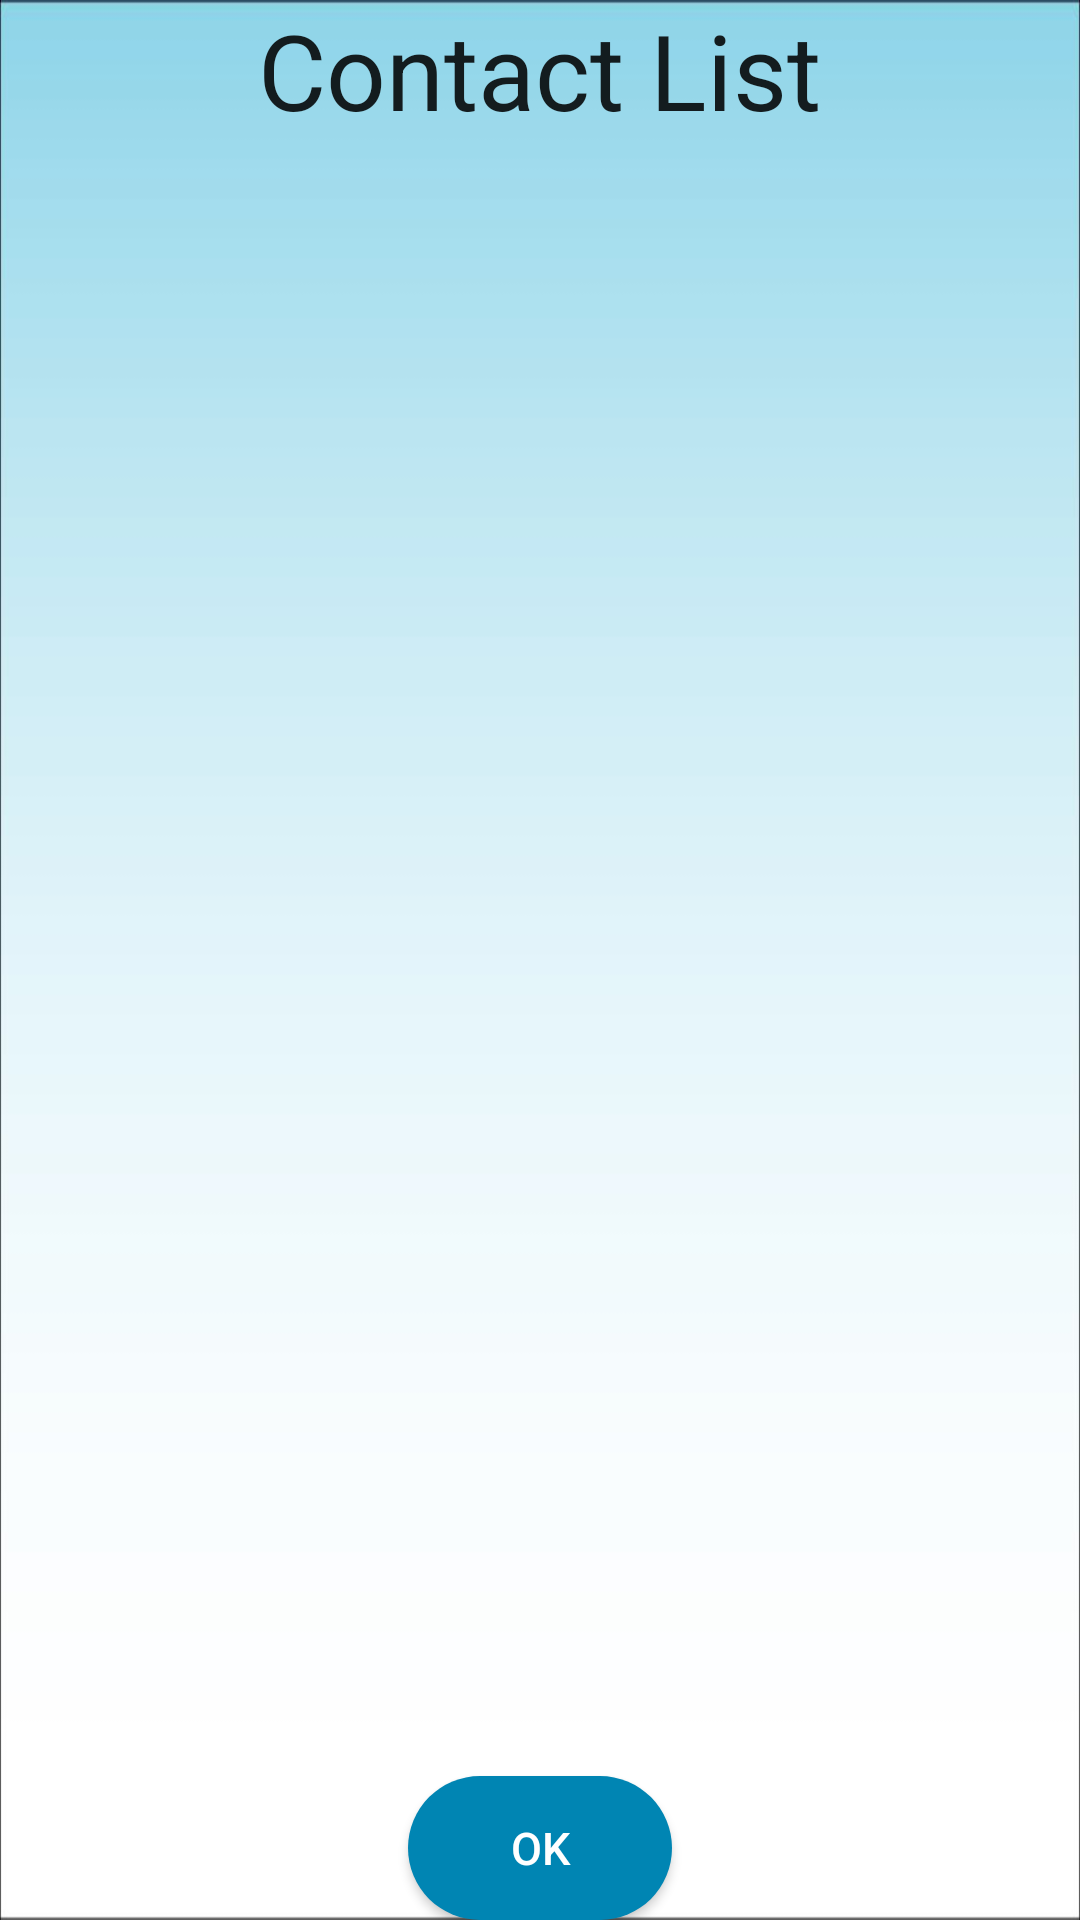

Android layout source for this screen:
<!-- AndroidManifest.xml: application theme AppTheme -->
<!-- res/layout/activity_contactlist.xml -->
<?xml version="1.0" encoding="utf-8"?>
<RelativeLayout xmlns:android="http://schemas.android.com/apk/res/android"
    xmlns:tools="http://schemas.android.com/tools"
    android:id="@+id/activity_contactlist"
    android:layout_width="match_parent"
    android:layout_height="match_parent"
    android:paddingBottom="@dimen/activity_vertical_margin"
    android:paddingLeft="@dimen/activity_horizontal_margin"
    android:paddingRight="@dimen/activity_horizontal_margin"
    android:paddingTop="@dimen/activity_vertical_margin"
    android:background="@drawable/lightblue"

    tools:context="com.example.naqi.mobiledatabase.Contactlist">


    <Button
        android:layout_width="wrap_content"
        android:layout_height="wrap_content"
        android:text="OK"
        android:textSize="15sp"
        android:id="@+id/ok"
        android:layout_alignParentBottom="true"
        android:layout_centerHorizontal="true"
android:background="@drawable/shape"
        android:textColor="@android:color/background_light"
        android:onClick="GoToBack"/>

    <ListView
        android:layout_width="wrap_content"
        android:layout_height="wrap_content"
        android:id="@+id/Fulllist"
        android:layout_below="@+id/textView4"
        android:layout_alignParentStart="true"
        android:layout_alignParentLeft="true"
        android:layout_above="@+id/ok" />

    <TextView
        android:layout_width="wrap_content"
        android:layout_height="wrap_content"
        android:textAppearance="?android:attr/textAppearanceLarge"
        android:text="Contact List"
        android:textSize="35sp"
        android:id="@+id/textView4"
        android:layout_alignParentTop="true"
        android:layout_centerHorizontal="true" />


</RelativeLayout>
<!-- resources referenced by this layout -->
<resources>
  <!-- drawable lightblue: jpg bitmap (drawable, 18322 bytes) -->
  <!-- drawable shape (drawable) -->
  <?xml version="1.0" encoding="utf-8"?>
  <shape xmlns:android="http://schemas.android.com/apk/res/android"
      android:shape="rectangle" android:padding="10dp">
      <solid android:color="@color/colorPrimaryDark"/>
      <corners
          android:bottomRightRadius="200dp"
          android:bottomLeftRadius="200dp"
          android:topLeftRadius="200dp"
          android:topRightRadius="200dp"
          />
  </shape>
  <style name="AppTheme" parent="Theme.AppCompat.Light.DarkActionBar">
          
          <item name="colorPrimary">@color/colorPrimary</item>
          <item name="colorPrimaryDark">@color/colorPrimaryDark</item>
          <item name="colorAccent">@color/colorAccent</item>
      </style>
  <color name="colorPrimaryDark">#0085b3</color>
  <color name="colorPrimary">#ff33b5e5</color>
  <color name="colorAccent">#ff33b5e5</color>
</resources>
